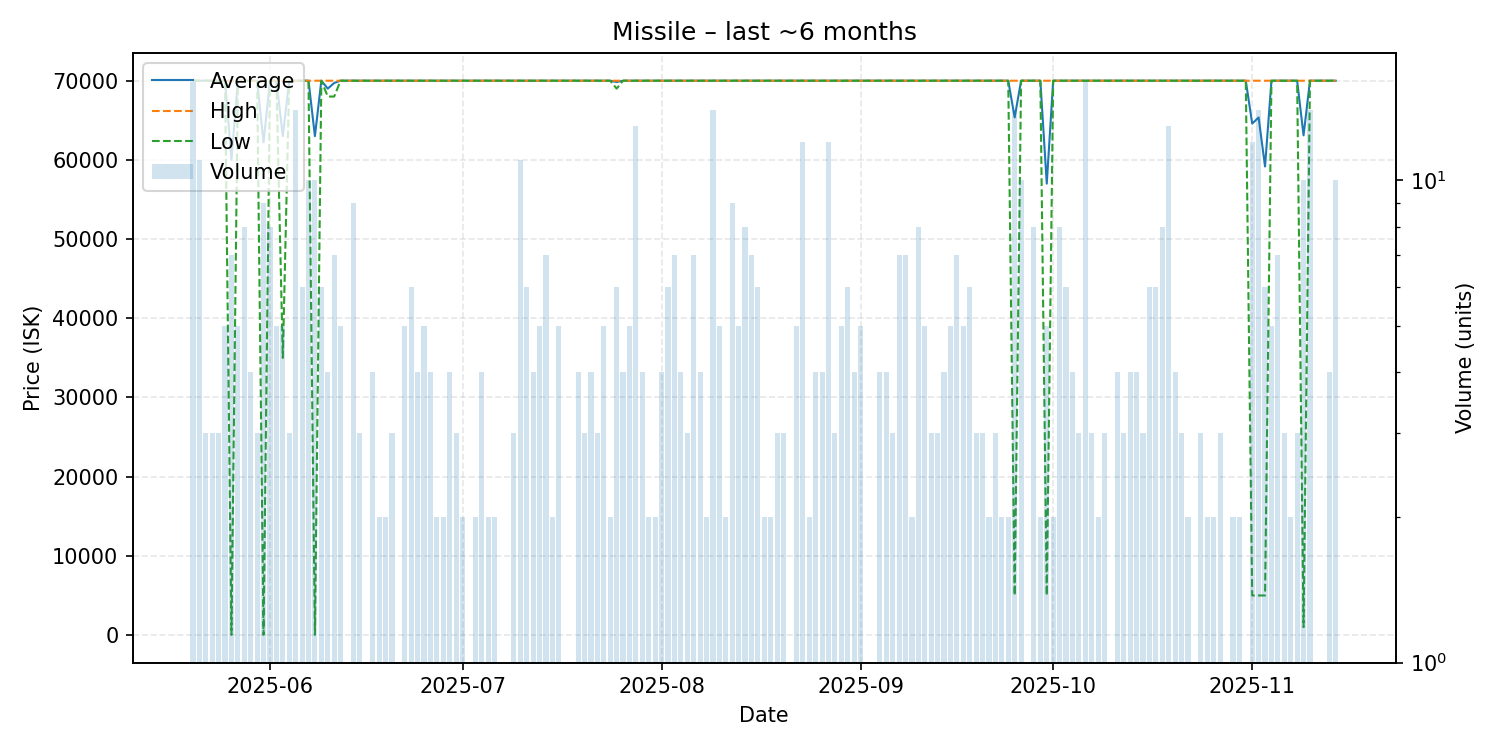

Data behind this chart, as committed beside it:
date, average, highest, lowest, order_count, volume
2025-05-20, 70000, 70000, 70000, 6, 16
2025-05-21, 70000, 70000, 70000, 11, 11
2025-05-22, 70000, 70000, 70000, 3, 3
2025-05-23, 70000, 70000, 70000, 3, 3
2025-05-24, 70000, 70000, 70000, 3, 3
2025-05-25, 70000, 70000, 70000, 5, 5
2025-05-26, 60004, 70000, 25.0, 7, 7
2025-05-27, 70000, 70000, 70000, 5, 5
2025-05-28, 70000, 70000, 70000, 8, 8
2025-05-29, 70000, 70000, 70000, 4, 4
2025-05-30, 70000, 70000, 70000, 3, 3
2025-05-31, 62225, 70000, 25.0, 9, 9
2025-06-01, 70000, 70000, 70000, 8, 8
2025-06-02, 70000, 70000, 70000, 5, 5
2025-06-03, 63000, 70000, 35000, 5, 5
2025-06-04, 69997, 70000, 69990, 3, 3
2025-06-05, 70000, 70000, 70000, 14, 14
2025-06-06, 70000, 70000, 70000, 6, 6
2025-06-07, 70000, 70000, 70000, 10, 10
2025-06-08, 63002, 70000, 25.0, 10, 10
2025-06-09, 70000, 70000, 70000, 6, 6
2025-06-10, 69000, 70000, 68000, 4, 4
2025-06-11, 69714, 70000, 68000, 7, 7
2025-06-12, 70000, 70000, 70000, 5, 5
2025-06-13, 70000, 70000, 70000, 1, 1
2025-06-14, 70000, 70000, 70000, 9, 9
2025-06-15, 70000, 70000, 70000, 3, 3
2025-06-17, 70000, 70000, 70000, 4, 4
2025-06-18, 70000, 70000, 70000, 2, 2
2025-06-19, 70000, 70000, 70000, 2, 2
2025-06-20, 70000, 70000, 70000, 3, 3
2025-06-21, 70000, 70000, 70000, 1, 1
2025-06-22, 70000, 70000, 70000, 5, 5
2025-06-23, 70000, 70000, 70000, 6, 6
2025-06-24, 70000, 70000, 70000, 4, 4
2025-06-25, 70000, 70000, 70000, 5, 5
2025-06-26, 70000, 70000, 70000, 4, 4
2025-06-27, 70000, 70000, 70000, 2, 2
2025-06-28, 70000, 70000, 70000, 2, 2
2025-06-29, 70000, 70000, 70000, 4, 4
2025-06-30, 70000, 70000, 70000, 3, 3
2025-07-01, 70000, 70000, 70000, 2, 2
2025-07-02, 70000, 70000, 70000, 1, 1
2025-07-03, 70000, 70000, 70000, 2, 2
2025-07-04, 70000, 70000, 70000, 4, 4
2025-07-05, 70000, 70000, 70000, 2, 2
2025-07-06, 70000, 70000, 70000, 1, 2
2025-07-07, 70000, 70000, 70000, 1, 1
2025-07-08, 70000, 70000, 70000, 1, 1
2025-07-09, 70000, 70000, 70000, 3, 3
2025-07-10, 70000, 70000, 70000, 11, 11
2025-07-11, 70000, 70000, 70000, 6, 6
2025-07-12, 70000, 70000, 70000, 4, 4
2025-07-13, 70000, 70000, 70000, 5, 5
2025-07-14, 70000, 70000, 70000, 7, 7
2025-07-15, 70000, 70000, 70000, 2, 2
2025-07-16, 70000, 70000, 70000, 5, 5
2025-07-17, 70000, 70000, 70000, 1, 1
2025-07-18, 70000, 70000, 70000, 1, 1
2025-07-19, 70000, 70000, 70000, 4, 4
... 114 more rows
